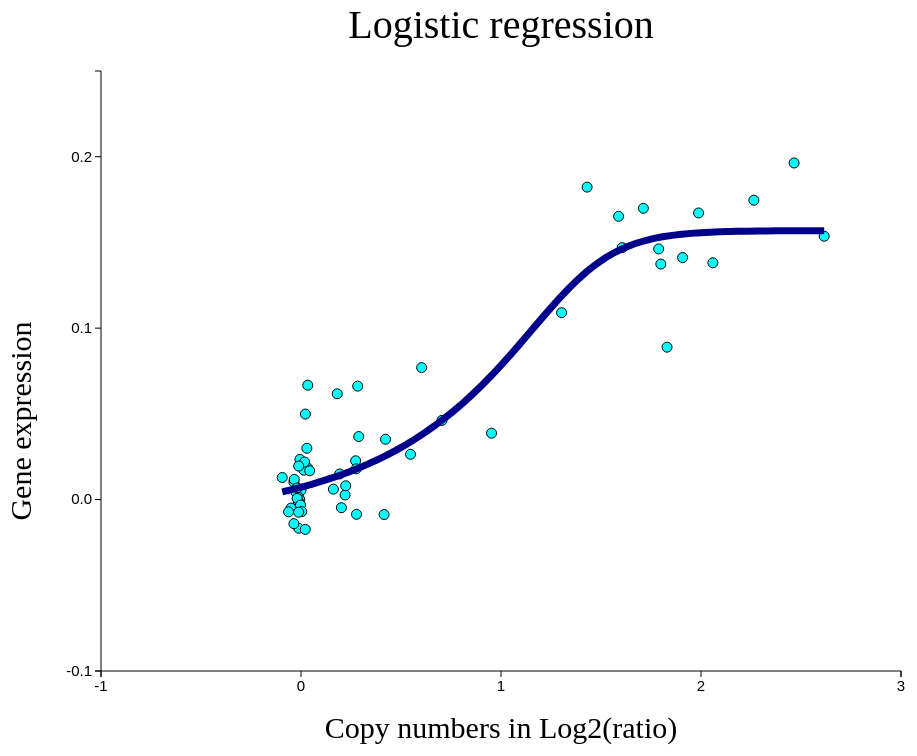
D3 v3 page, settled after 480 driven frames (8 s of simulated time); the page loaded 1 data file(s).


// ── scatterPlotFromJson.js
            //Width and height for the drawing window
            var w = 1000,
                h = 800,
                pad = h/8,
                xTicks = 5,
                yTicks = 5; //Set rough # of ticks

            // Load data from the same dir 
            d3.json("./fit.json", function(error, json){
                var dataset = json;

//                var minDat = d3.min(d3.values(dataset)),
                var minx = -1,
                    maxx = 3,
                    miny = -.1,
                    maxy = 0.25,
                    xScale = d3.scale.linear().domain([minx, maxx]).range([pad, w-pad]),
                    yScale = d3.scale.linear().domain([miny, maxy]).range([h-pad, pad]);

//                console.log(minDat);

                //Create a SVG element
                var svg = d3.select("body").append("svg")
                            .attr("width", w)
                            .attr("height", h);

                // Create a title
                    svg.append("text")
                            .attr("x", w/2)
                            .attr("y", pad*2/3)
                            .style("text-anchor", "middle")
                            .style("font-size", "40px")
                            .text("Logistic regression");

                // Create circle generator
                var pts = svg.selectAll("circle").data(dataset).enter()
                            .append("circle");

                // Add points as circles: values are stored in d[0], d[1] (x and y, resp)
                    pts.attr("cx", function(d) {return xScale(d.x);})
                           .attr("cy", function(d) {return yScale(d.y);})
                           .attr("r", 5)
                           .attr("fill", "cyan")
                           .attr("stroke", "black")

                           // On mouseover, add tooltips and change the point size
                           .on("mouseover", function(d) {

                                // Increase the point size
                                d3.select(this)
                                    .transition().duration(500).ease("elastic").attr("r", 10);

                                var xPosition = xScale(d.x)+pad/4;
                                var yPosition = yScale(d.y)+pad/4;

                                //Update the tooltip position and value
                                d3.select("#tooltip")
                                    .style("left", xPosition + "px")
                                    .style("top", yPosition + "px")
                                    .select("#value")
                                    .text(d.sample);
                           
                                //Show the tooltip
                                d3.select("#tooltip").classed("hidden", false);
                                })

                            // On mouseout, remove the tooltip and resize the point to its original value
                            .on("mouseout", function() {
                                d3.select(this)
                                    .transition().duration(750).ease("bounce").attr("r", 5);
                                d3.select("#tooltip").classed("hidden", true);
                               });

                // Add the regression line stored in xFit, yFit
                var line = d3.svg.line()
                            .x(function(d) {return xScale(d.xfit);})
                            .y(function(d) {return yScale(d.yfit);})
                            .interpolate("basic")

                    svg.append("path")
                            .datum(dataset)
                            .attr("class", "line")
                            .attr("fill", "none")
                            .attr("stroke", "darkblue")
                            .attr("stroke-width", "7px")
                            .attr("d", line)
//                            .attr("shape-rendering", "crispEdges");

                // Define axes
                var xAxis = d3.svg.axis()
                            .scale(xScale)
                            .orient("bottom")
                            .ticks(xTicks);

                var yAxis = d3.svg.axis()
                            .scale(yScale)
                            .orient("left")
                            .ticks(yTicks);

                // Add axes
                    svg.append("g")
                            .attr("class", "axis")
                            .attr("transform", "translate(0," + (h - pad) + ")")
                            .call(xAxis);

                    svg.append("g")
                            .attr("class", "axis")
                            .attr("transform", "translate(" + pad + ",0)")
                            .call(yAxis);

                // Add a name on x-axis
                    svg.append("text")
                            .attr("x", w/2)
                            .attr("y", h-pad/3)
                            .style("text-anchor", "middle")
                            .style("font-size", "30px")
                            .text("Copy numbers in Log2(ratio)");
      
                // Add a name on y-axis
                    svg.append("text")
                            .attr("transform", "rotate(-90)")
                            .attr("x", -(h + pad)/2)
                            .attr("y", 0)
                            .attr("dy", "1em")
                            .style("text-anchor", "middle")
                            .style("font-size", "30px")
                            .text("Gene expression");
            });


### data: fit.json
[
 {
  "sample": "AU565_BREAST",
  "x": 1.588,
  "yfit": 0.004513,
  "y": 0.1652,
  "xfit": -0.09381
 },
 {
  "sample": "BT20_BREAST",
  "x": -0.005415,
  "yfit": 0.005829,
  "y": 0.02344,
  "xfit": -0.04627
 },
 {
  "sample": "BT474_BREAST",
  "x": 1.799,
  "yfit": 0.007245,
  "y": 0.1374,
  "xfit": 0.001272
 },
 {
  "sample": "BT483_BREAST",
  "x": 0.2833,
  "yfit": 0.008768,
  "y": 0.06617,
  "xfit": 0.04881
 },
 {
  "sample": "BT549_BREAST",
  "x": -0.04969,
  "yfit": 0.01041,
  "y": -0.004953,
  "xfit": 0.09635
 },
 {
  "sample": "CAL120_BREAST",
  "x": 0.2019,
  "yfit": 0.01217,
  "y": -0.00476,
  "xfit": 0.1439
 },
 {
  "sample": "CAL148_BREAST",
  "x": 0.03379,
  "yfit": 0.01407,
  "y": 0.0667,
  "xfit": 0.1914
 },
 {
  "sample": "CAL51_BREAST",
  "x": 0.03293,
  "yfit": 0.01611,
  "y": 0.01844,
  "xfit": 0.239
 },
 "... 50 more items"
]